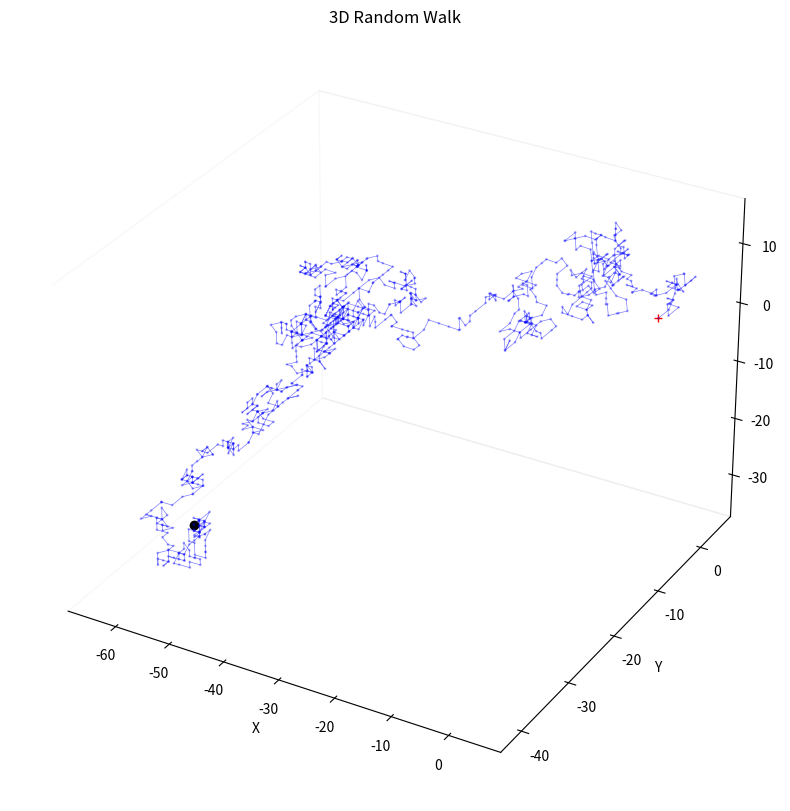

Here is the Python script that generated this plot:
import numpy as np
import matplotlib.pyplot as plt

# Define parameters for the walk 
dims = 3 
step_n = 1000 
step_set = [-1, 0, 1] 
origin = np.zeros((1,dims)) 

# Simulate steps in 3D 
step_shape = (step_n,dims) 
steps = np.random.choice(a=step_set, size=step_shape) 
path = np.concatenate([origin, steps]).cumsum(0) 
start = path[:1] 
stop = path[-1:] 

# Plot the path 
fig = plt.figure(figsize=(10,10), dpi=200) 
ax = fig.add_subplot(111, projection='3d') 
ax.grid(False) 
ax.xaxis.pane.fill = ax.yaxis.pane.fill = ax.zaxis.pane.fill = False 
ax.set_xlabel('X') 
ax.set_ylabel('Y') 
ax.set_zlabel('Z') 
ax.scatter3D(path[:,0], path[:,1], path[:,2], c='blue', alpha=0.25,s=1) 
ax.plot3D(path[:,0], path[:,1], path[:,2], c='blue', alpha=0.5, lw=0.5) 
ax.plot3D(start[:,0], start[:,1], start[:,2], c='red', marker='+') 
ax.plot3D(stop[:,0], stop[:,1], stop[:,2], c='black', marker='o') 
plt.title('3D Random Walk')

plt.show()

